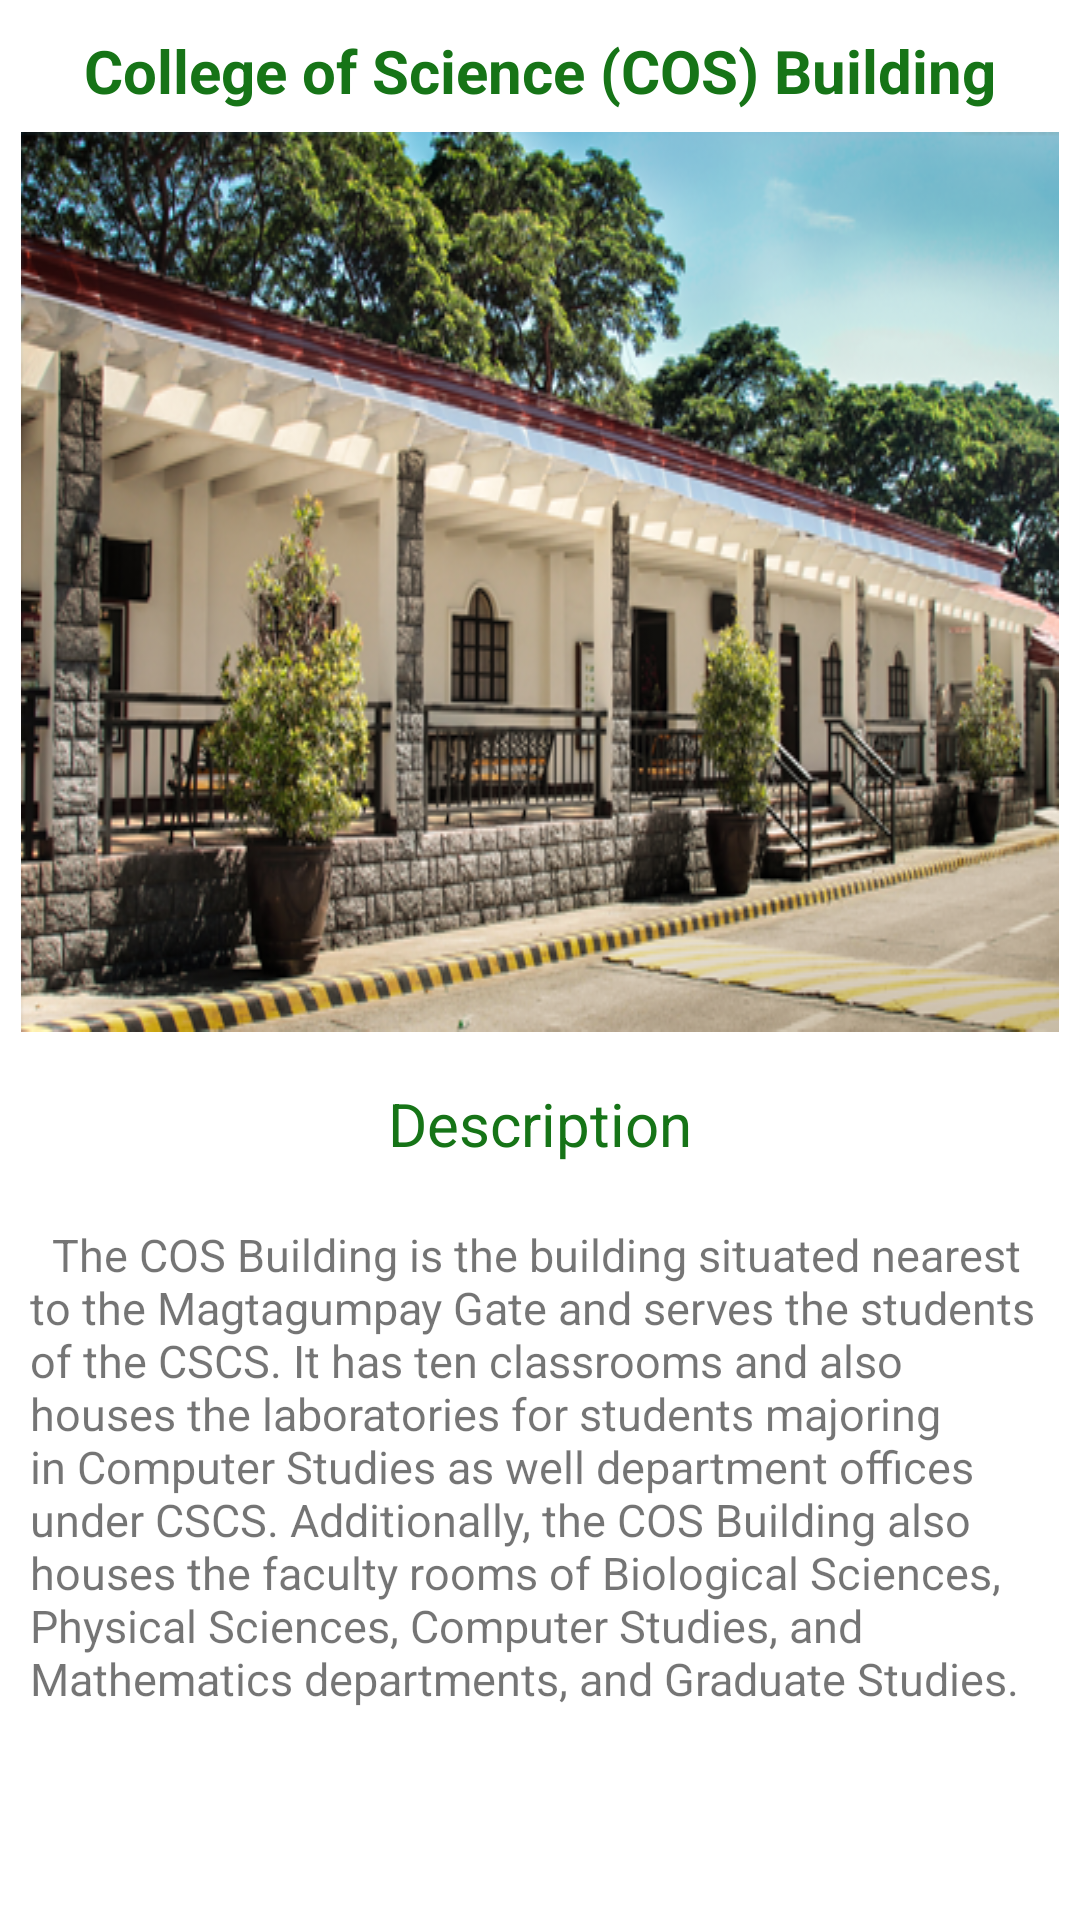

The Android layout XML behind this screen, and the referenced resources:
<!-- AndroidManifest.xml: application theme Theme.LoginRegisterAuth -->
<!-- res/layout/activity_details_cscs.xml -->
<?xml version="1.0" encoding="utf-8"?>
<ScrollView xmlns:android="http://schemas.android.com/apk/res/android"
    xmlns:app="http://schemas.android.com/apk/res-auto"
    xmlns:tools="http://schemas.android.com/tools"
    android:layout_width="match_parent"
    android:layout_height="match_parent"
    tools:context=".DetailsCSCS">

    <LinearLayout
        android:layout_width="match_parent"
        android:layout_height="match_parent"
        android:orientation="vertical">

        <TextView
            android:layout_width="wrap_content"
            android:layout_height="match_parent"
            android:text="College of Science (COS) Building"
            android:layout_gravity="center"
            android:layout_marginTop="10dp"
            android:textSize="20sp"
            android:textColor="#167417"
            android:textStyle="bold"/>

        <ImageView
            android:layout_width="wrap_content"
            android:layout_height="300dp"
            android:background="@drawable/dlsud_cscs"
            android:layout_margin="7dp"/>

        <TextView
            android:layout_width="wrap_content"
            android:layout_height="match_parent"
            android:layout_gravity="center"
            android:text="Description"
            android:layout_margin="10dp"
            android:textSize="20sp"
            android:textColor="#167417"/>

        <TextView
            android:layout_width="wrap_content"
            android:layout_height="match_parent"
            android:text="  The COS Building is the building situated nearest to the Magtagumpay Gate and serves the students of the CSCS. It has ten classrooms and also houses the laboratories for students majoring in Computer Studies as well department offices under CSCS. Additionally, the COS Building also houses the faculty rooms of Biological Sciences, Physical Sciences, Computer Studies, and Mathematics departments, and Graduate Studies."
            android:layout_margin="10dp"
            android:textSize="15sp"/>



    </LinearLayout>

</ScrollView>
<!-- resources referenced by this layout -->
<resources>
  <!-- drawable dlsud_cscs: png bitmap (drawable, 344250 bytes) -->
  <style name="Theme.LoginRegisterAuth" parent="Theme.MaterialComponents.DayNight.NoActionBar">
          
          <item name="colorPrimary">@color/purple_500</item>
          <item name="colorPrimaryVariant">@color/purple_700</item>
          <item name="colorOnPrimary">@color/white</item>
          
          <item name="colorSecondary">@color/teal_200</item>
          <item name="colorSecondaryVariant">@color/teal_700</item>
          <item name="colorOnSecondary">@color/black</item>
          
          <item name="android:statusBarColor" tools:targetApi="l">?attr/colorPrimaryVariant</item>
          
      </style>
  <color name="purple_500">#FF6200EE</color>
  <color name="purple_700">#FF3700B3</color>
  <color name="white">#FFFFFFFF</color>
  <color name="teal_200">#FF03DAC5</color>
  <color name="teal_700">#FF018786</color>
  <color name="black">#FF000000</color>
</resources>
